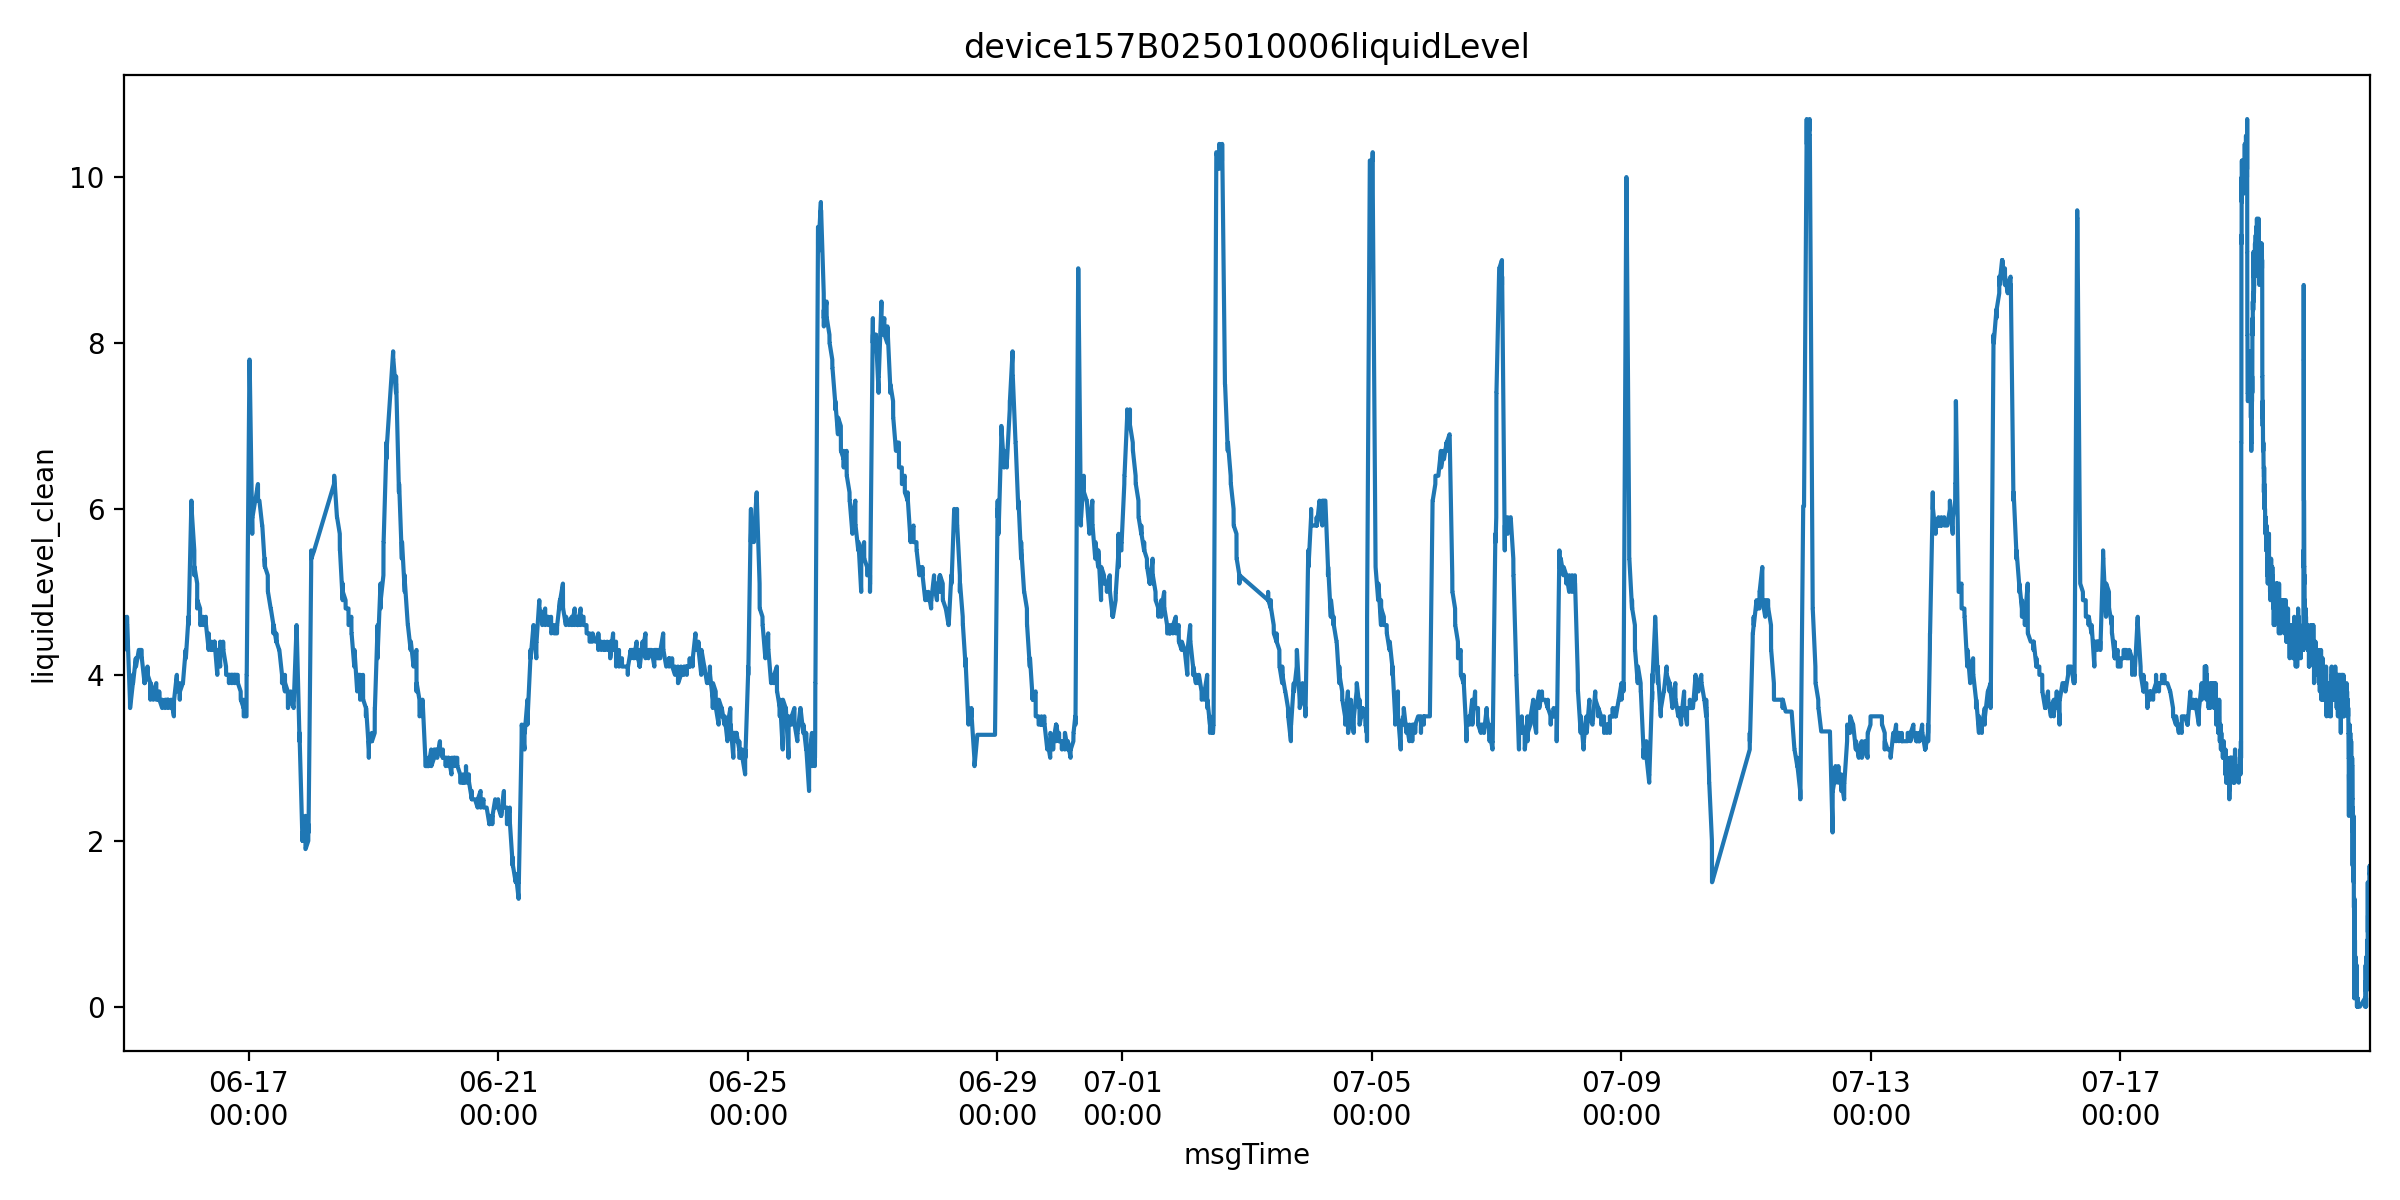

Data behind this chart, as committed beside it:
msgTime, farmName, sectionName, msgTimeStr, farmID, sectionID, liquidLevelValue, is_outlier, liquidLevel_clean
2025-06-15 00:03:33, 中联峨桥智慧农业示范基地, 060, 1749945813000, 47035753446400, 65935709358270, 4.7, False, 4.7
2025-06-15 00:03:35, 中联峨桥智慧农业示范基地, 060, 1749945815000, 47035753446400, 65935709358270, 4.7, False, 4.7
2025-06-15 00:03:37, 中联峨桥智慧农业示范基地, 060, 1749945817000, 47035753446400, 65935709358270, 4.7, False, 4.7
2025-06-15 00:03:41, 中联峨桥智慧农业示范基地, 060, 1749945821000, 47035753446400, 65935709358270, 4.6, False, 4.6
2025-06-15 00:03:46, 中联峨桥智慧农业示范基地, 060, 1749945826000, 47035753446400, 65935709358270, 4.6, False, 4.6
2025-06-15 00:03:51, 中联峨桥智慧农业示范基地, 060, 1749945831000, 47035753446400, 65935709358270, 4.6, False, 4.6
2025-06-15 00:03:53, 中联峨桥智慧农业示范基地, 060, 1749945833000, 47035753446400, 65935709358270, 4.6, False, 4.6
2025-06-15 00:03:56, 中联峨桥智慧农业示范基地, 060, 1749945836000, 47035753446400, 65935709358270, 4.6, False, 4.6
2025-06-15 00:04:02, 中联峨桥智慧农业示范基地, 060, 1749945842000, 47035753446400, 65935709358270, 4.6, False, 4.6
2025-06-15 00:04:07, 中联峨桥智慧农业示范基地, 060, 1749945847000, 47035753446400, 65935709358270, 4.5, False, 4.5
2025-06-15 00:04:09, 中联峨桥智慧农业示范基地, 060, 1749945849000, 47035753446400, 65935709358270, 4.5, False, 4.5
2025-06-15 00:04:36, 中联峨桥智慧农业示范基地, 060, 1749945876000, 47035753446400, 65935709358270, 4.5, False, 4.5
2025-06-15 00:05:36, 中联峨桥智慧农业示范基地, 060, 1749945936000, 47035753446400, 65935709358270, 4.5, False, 4.5
2025-06-15 00:06:36, 中联峨桥智慧农业示范基地, 060, 1749945996000, 47035753446400, 65935709358270, 4.5, False, 4.5
2025-06-15 00:07:37, 中联峨桥智慧农业示范基地, 060, 1749946057000, 47035753446400, 65935709358270, 4.5, False, 4.5
2025-06-15 00:08:37, 中联峨桥智慧农业示范基地, 060, 1749946117000, 47035753446400, 65935709358270, 4.5, False, 4.5
2025-06-15 01:11:11, 中联峨桥智慧农业示范基地, 060, 1749949871000, 47035753446400, 65935709358270, 4.3, False, 4.3
2025-06-15 01:11:14, 中联峨桥智慧农业示范基地, 060, 1749949874000, 47035753446400, 65935709358270, 4.5, False, 4.5
2025-06-15 01:11:16, 中联峨桥智慧农业示范基地, 060, 1749949876000, 47035753446400, 65935709358270, 4.5, False, 4.5
2025-06-15 01:11:19, 中联峨桥智慧农业示范基地, 060, 1749949879000, 47035753446400, 65935709358270, 4.6, False, 4.6
2025-06-15 01:11:24, 中联峨桥智慧农业示范基地, 060, 1749949884000, 47035753446400, 65935709358270, 4.6, False, 4.6
2025-06-15 01:11:29, 中联峨桥智慧农业示范基地, 060, 1749949889000, 47035753446400, 65935709358270, 4.6, False, 4.6
2025-06-15 01:11:31, 中联峨桥智慧农业示范基地, 060, 1749949891000, 47035753446400, 65935709358270, 4.6, False, 4.6
2025-06-15 01:11:35, 中联峨桥智慧农业示范基地, 060, 1749949895000, 47035753446400, 65935709358270, 4.6, False, 4.6
2025-06-15 01:11:40, 中联峨桥智慧农业示范基地, 060, 1749949900000, 47035753446400, 65935709358270, 4.7, False, 4.7
2025-06-15 01:11:42, 中联峨桥智慧农业示范基地, 060, 1749949902000, 47035753446400, 65935709358270, 4.7, False, 4.7
2025-06-15 01:11:45, 中联峨桥智慧农业示范基地, 060, 1749949905000, 47035753446400, 65935709358270, 4.6, False, 4.6
2025-06-15 01:12:43, 中联峨桥智慧农业示范基地, 060, 1749949963000, 47035753446400, 65935709358270, 4.6, False, 4.6
2025-06-15 01:13:43, 中联峨桥智慧农业示范基地, 060, 1749950023000, 47035753446400, 65935709358270, 4.6, False, 4.6
2025-06-15 01:14:43, 中联峨桥智慧农业示范基地, 060, 1749950083000, 47035753446400, 65935709358270, 4.6, False, 4.6
2025-06-15 01:15:44, 中联峨桥智慧农业示范基地, 060, 1749950144000, 47035753446400, 65935709358270, 4.6, False, 4.6
2025-06-15 02:18:36, 中联峨桥智慧农业示范基地, 060, 1749953916000, 47035753446400, 65935709358270, 3.7, False, 3.7
2025-06-15 02:18:38, 中联峨桥智慧农业示范基地, 060, 1749953918000, 47035753446400, 65935709358270, 3.6, False, 3.6
2025-06-15 02:18:40, 中联峨桥智慧农业示范基地, 060, 1749953920000, 47035753446400, 65935709358270, 3.6, False, 3.6
2025-06-15 02:18:44, 中联峨桥智慧农业示范基地, 060, 1749953924000, 47035753446400, 65935709358270, 3.7, False, 3.7
2025-06-15 02:18:49, 中联峨桥智慧农业示范基地, 060, 1749953929000, 47035753446400, 65935709358270, 3.6, False, 3.6
2025-06-15 02:18:54, 中联峨桥智慧农业示范基地, 060, 1749953934000, 47035753446400, 65935709358270, 3.6, False, 3.6
2025-06-15 02:18:56, 中联峨桥智慧农业示范基地, 060, 1749953936000, 47035753446400, 65935709358270, 3.6, False, 3.6
2025-06-15 02:19:00, 中联峨桥智慧农业示范基地, 060, 1749953940000, 47035753446400, 65935709358270, 3.6, False, 3.6
2025-06-15 02:19:05, 中联峨桥智慧农业示范基地, 060, 1749953945000, 47035753446400, 65935709358270, 3.6, False, 3.6
2025-06-15 02:19:10, 中联峨桥智慧农业示范基地, 060, 1749953950000, 47035753446400, 65935709358270, 3.6, False, 3.6
2025-06-15 02:19:12, 中联峨桥智慧农业示范基地, 060, 1749953952000, 47035753446400, 65935709358270, 3.6, False, 3.6
2025-06-15 02:19:39, 中联峨桥智慧农业示范基地, 060, 1749953979000, 47035753446400, 65935709358270, 3.6, False, 3.6
2025-06-15 02:20:39, 中联峨桥智慧农业示范基地, 060, 1749954039000, 47035753446400, 65935709358270, 3.6, False, 3.6
2025-06-15 02:21:39, 中联峨桥智慧农业示范基地, 060, 1749954099000, 47035753446400, 65935709358270, 3.6, False, 3.6
2025-06-15 02:22:39, 中联峨桥智慧农业示范基地, 060, 1749954159000, 47035753446400, 65935709358270, 3.6, False, 3.6
2025-06-15 02:23:40, 中联峨桥智慧农业示范基地, 060, 1749954220000, 47035753446400, 65935709358270, 3.6, False, 3.6
2025-06-15 03:26:00, 中联峨桥智慧农业示范基地, 060, 1749957960000, 47035753446400, 65935709358270, 3.9, False, 3.9
2025-06-15 03:26:02, 中联峨桥智慧农业示范基地, 060, 1749957962000, 47035753446400, 65935709358270, 3.9, False, 3.9
2025-06-15 03:26:05, 中联峨桥智慧农业示范基地, 060, 1749957965000, 47035753446400, 65935709358270, 3.9, False, 3.9
2025-06-15 03:26:08, 中联峨桥智慧农业示范基地, 060, 1749957968000, 47035753446400, 65935709358270, 3.9, False, 3.9
2025-06-15 03:26:13, 中联峨桥智慧农业示范基地, 060, 1749957973000, 47035753446400, 65935709358270, 3.9, False, 3.9
2025-06-15 03:26:18, 中联峨桥智慧农业示范基地, 060, 1749957978000, 47035753446400, 65935709358270, 4.0, False, 4.0
2025-06-15 03:26:20, 中联峨桥智慧农业示范基地, 060, 1749957980000, 47035753446400, 65935709358270, 4.0, False, 4.0
2025-06-15 03:26:23, 中联峨桥智慧农业示范基地, 060, 1749957983000, 47035753446400, 65935709358270, 3.9, False, 3.9
2025-06-15 03:26:28, 中联峨桥智慧农业示范基地, 060, 1749957988000, 47035753446400, 65935709358270, 3.9, False, 3.9
2025-06-15 03:26:30, 中联峨桥智慧农业示范基地, 060, 1749957990000, 47035753446400, 65935709358270, 3.9, False, 3.9
2025-06-15 03:26:34, 中联峨桥智慧农业示范基地, 060, 1749957994000, 47035753446400, 65935709358270, 3.9, False, 3.9
2025-06-15 03:26:36, 中联峨桥智慧农业示范基地, 060, 1749957996000, 47035753446400, 65935709358270, 3.9, False, 3.9
2025-06-15 03:27:31, 中联峨桥智慧农业示范基地, 060, 1749958051000, 47035753446400, 65935709358270, 3.9, False, 3.9
... 21,406 more rows
